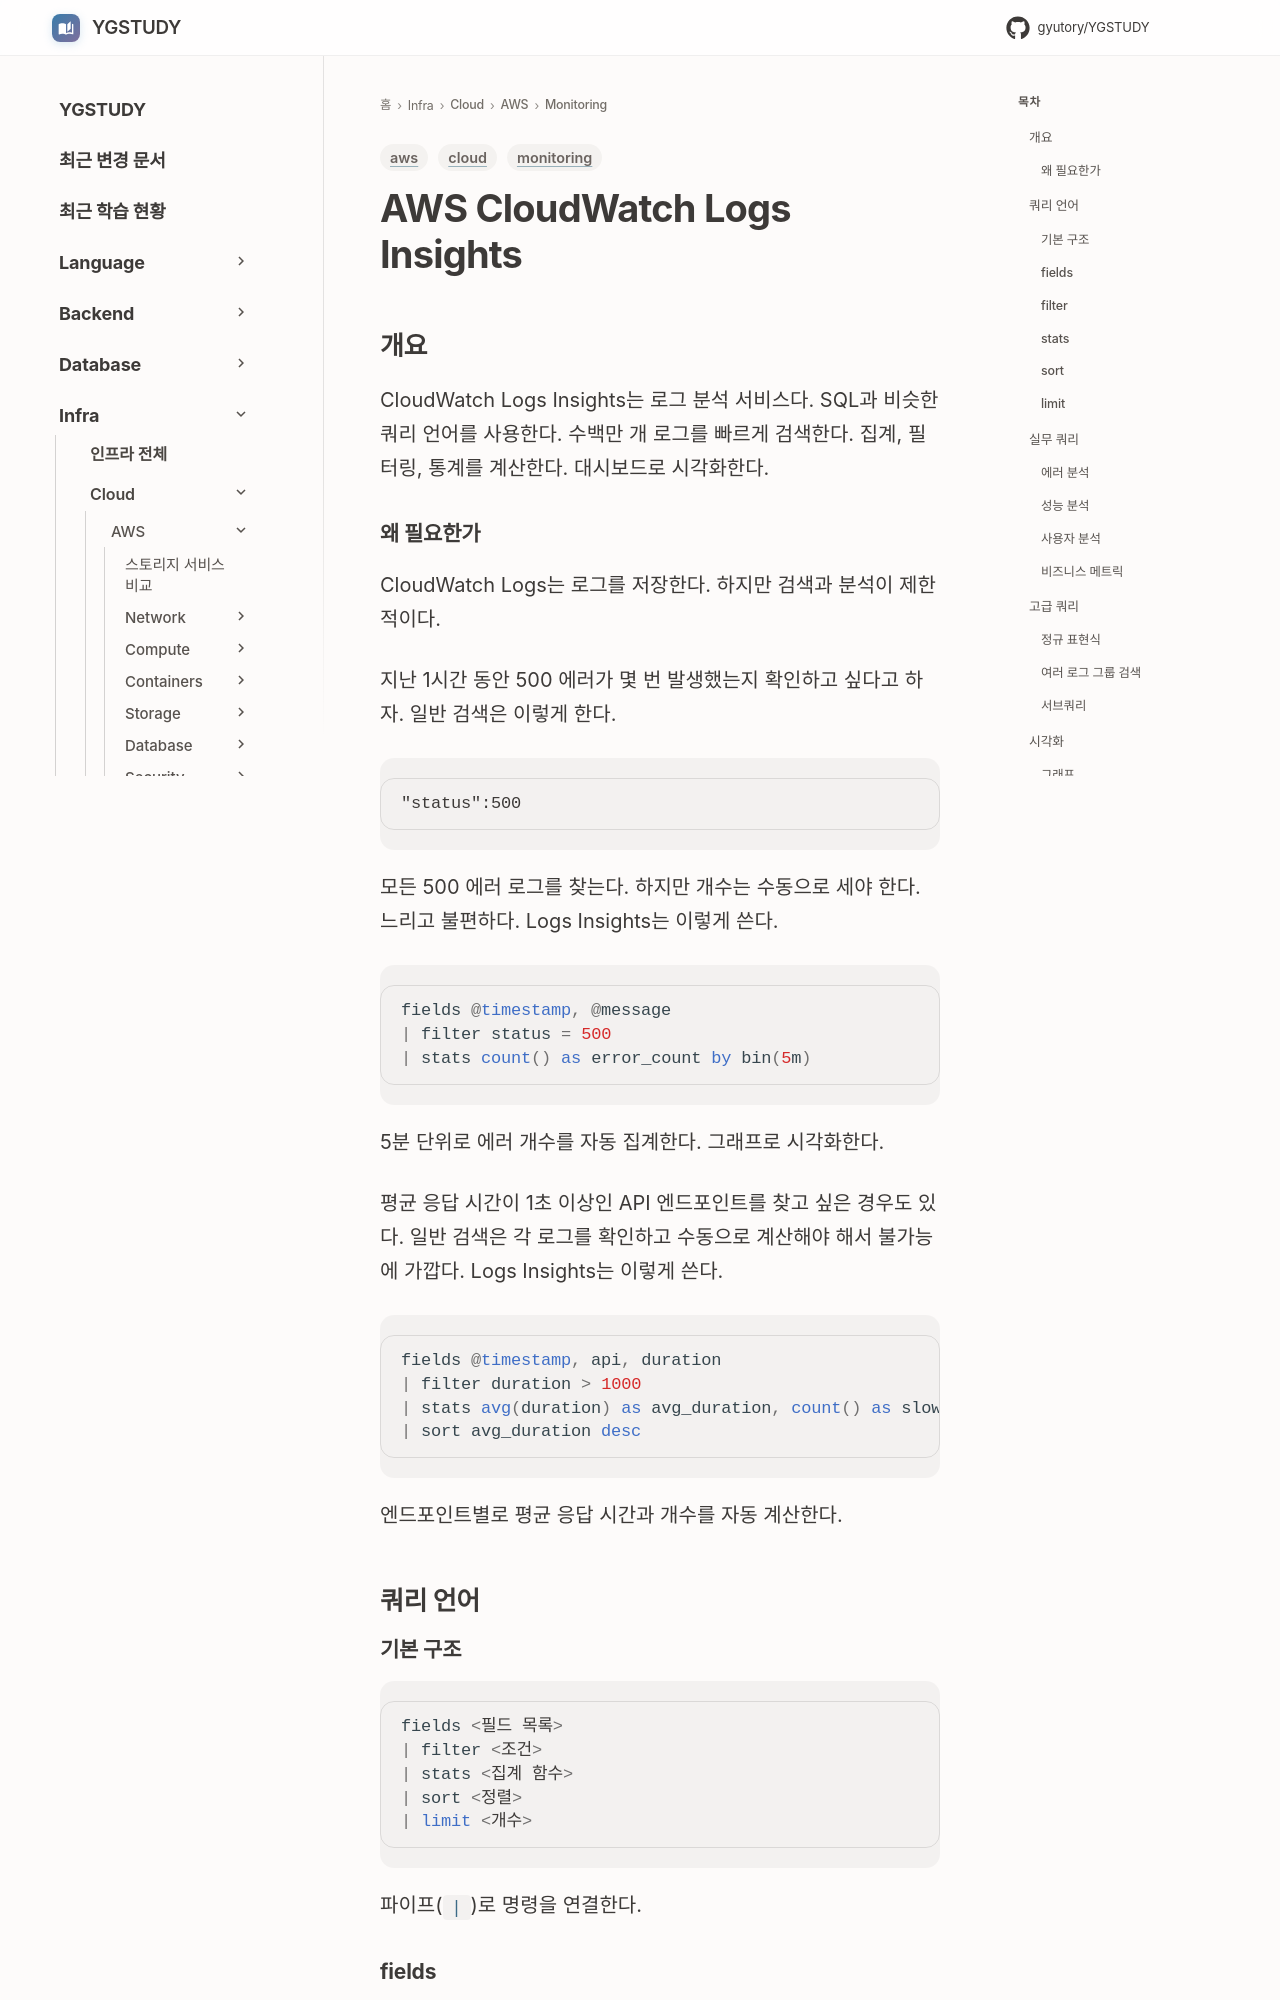

repository: GYUTORY/YGSTUDY · page: Cloud/AWS/Monitoring/CloudWatch_Logs_Insights/index.html · generator: mkdocs

---
title: AWS CloudWatch Logs Insights
tags: [aws, monitoring, cloud]
updated: 2026-11-20
---

# AWS CloudWatch Logs Insights

## 개요

CloudWatch Logs Insights는 로그 분석 서비스다. SQL과 비슷한 쿼리 언어를 사용한다. 수백만 개 로그를 빠르게 검색한다. 집계, 필터링, 통계를 계산한다. 대시보드로 시각화한다.

### 왜 필요한가

CloudWatch Logs는 로그를 저장한다. 하지만 검색과 분석이 제한적이다.

지난 1시간 동안 500 에러가 몇 번 발생했는지 확인하고 싶다고 하자. 일반 검색은 이렇게 한다.

```
"status":500
```

모든 500 에러 로그를 찾는다. 하지만 개수는 수동으로 세야 한다. 느리고 불편하다. Logs Insights는 이렇게 쓴다.

```sql
fields @timestamp, @message
| filter status = 500
| stats count() as error_count by bin(5m)
```

5분 단위로 에러 개수를 자동 집계한다. 그래프로 시각화한다.

평균 응답 시간이 1초 이상인 API 엔드포인트를 찾고 싶은 경우도 있다. 일반 검색은 각 로그를 확인하고 수동으로 계산해야 해서 불가능에 가깝다. Logs Insights는 이렇게 쓴다.

```sql
fields @timestamp, api, duration
| filter duration > 1000
| stats avg(duration) as avg_duration, count() as slow_requests by api
| sort avg_duration desc
```

엔드포인트별로 평균 응답 시간과 개수를 자동 계산한다.

## 쿼리 언어
